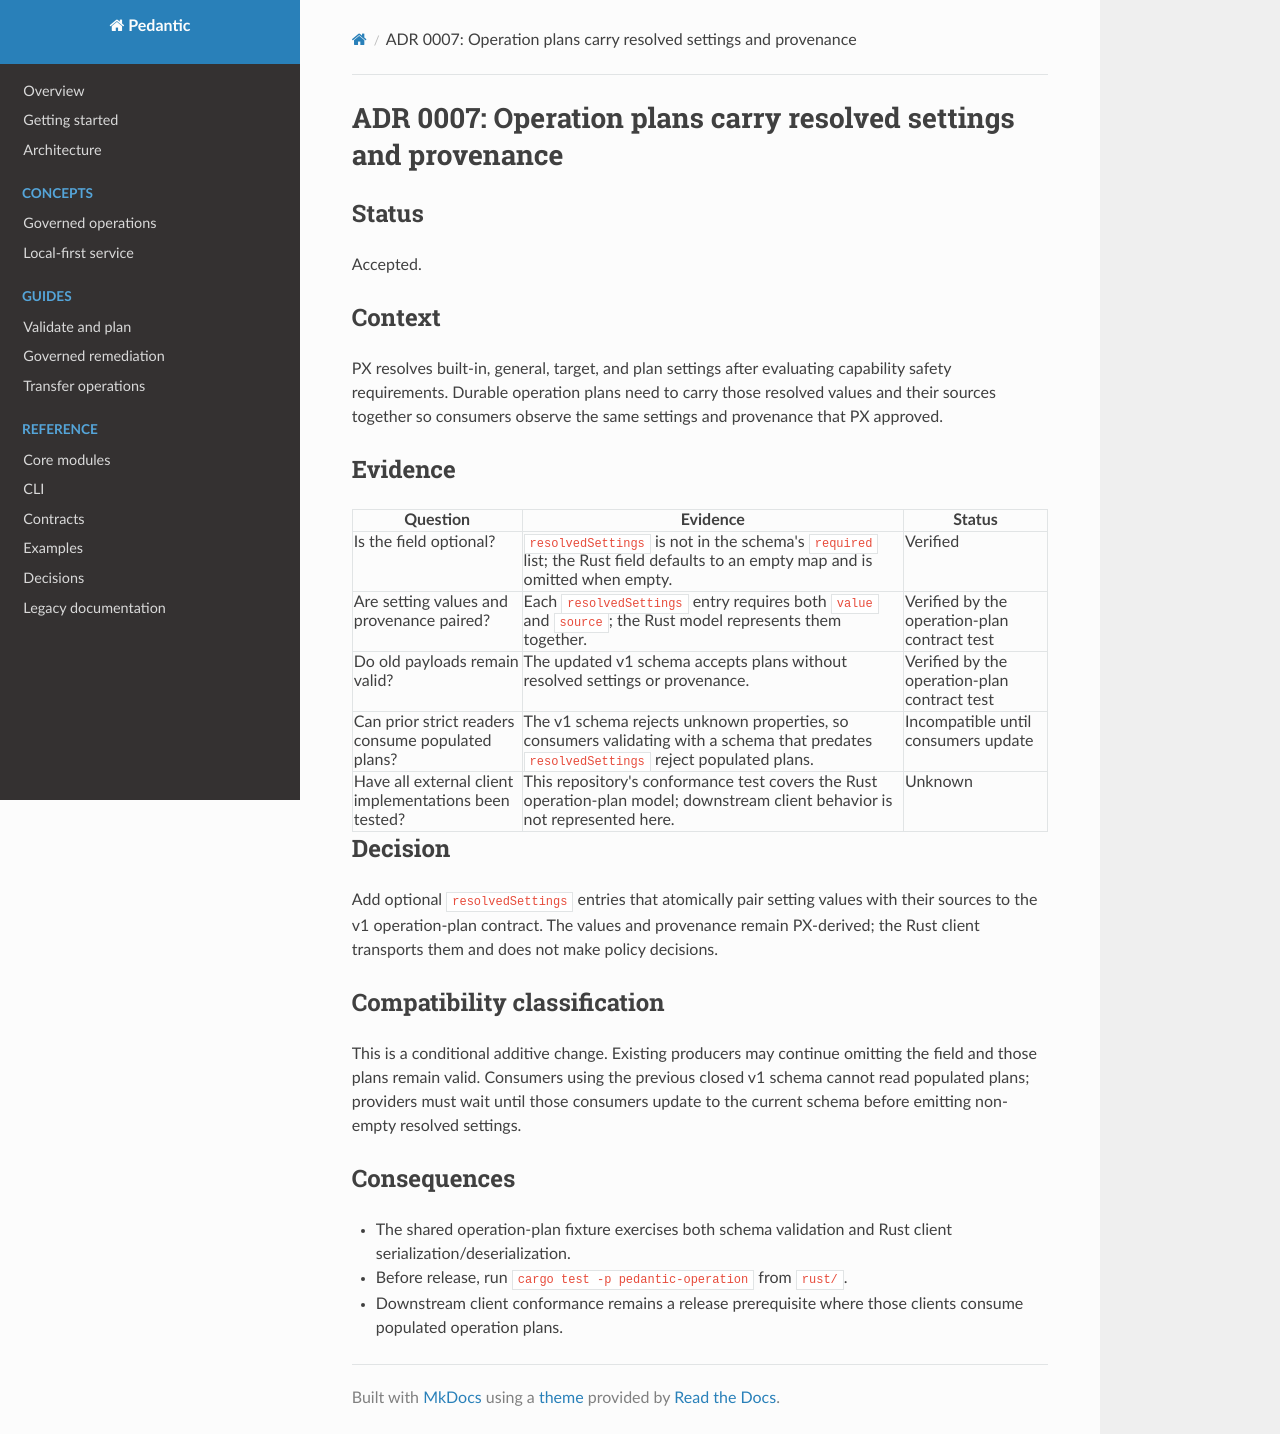

repository: plures/pedantic · page: adr/0007-operation-plan-resolved-settings/index.html · generator: mkdocs

# ADR 0007: Operation plans carry resolved settings and provenance

## Status

Accepted.

## Context

PX resolves built-in, general, target, and plan settings after evaluating
capability safety requirements. Durable operation plans need to carry those
resolved values and their sources together so consumers observe the same
settings and provenance that PX approved.

## Evidence

| Question | Evidence | Status |
| --- | --- | --- |
| Is the field optional? | `resolvedSettings` is not in the schema's `required` list; the Rust field defaults to an empty map and is omitted when empty. | Verified |
| Are setting values and provenance paired? | Each `resolvedSettings` entry requires both `value` and `source`; the Rust model represents them together. | Verified by the operation-plan contract test |
| Do old payloads remain valid? | The updated v1 schema accepts plans without resolved settings or provenance. | Verified by the operation-plan contract test |
| Can prior strict readers consume populated plans? | The v1 schema rejects unknown properties, so consumers validating with a schema that predates `resolvedSettings` reject populated plans. | Incompatible until consumers update |
| Have all external client implementations been tested? | This repository's conformance test covers the Rust operation-plan model; downstream client behavior is not represented here. | Unknown |

## Decision

Add optional `resolvedSettings` entries that atomically pair setting values
with their sources to the v1 operation-plan contract. The values and provenance
remain PX-derived; the Rust client transports them and does not make policy
decisions.

## Compatibility classification

This is a conditional additive change. Existing producers may continue omitting
the field and those plans remain valid. Consumers using the previous closed v1
schema cannot read populated plans; providers must wait until those consumers
update to the current schema before emitting non-empty resolved settings.

## Consequences

- The shared operation-plan fixture exercises both schema validation and Rust
  client serialization/deserialization.
- Before release, run `cargo test -p pedantic-operation` from `rust/`.
- Downstream client conformance remains a release prerequisite where those
  clients consume populated operation plans.
